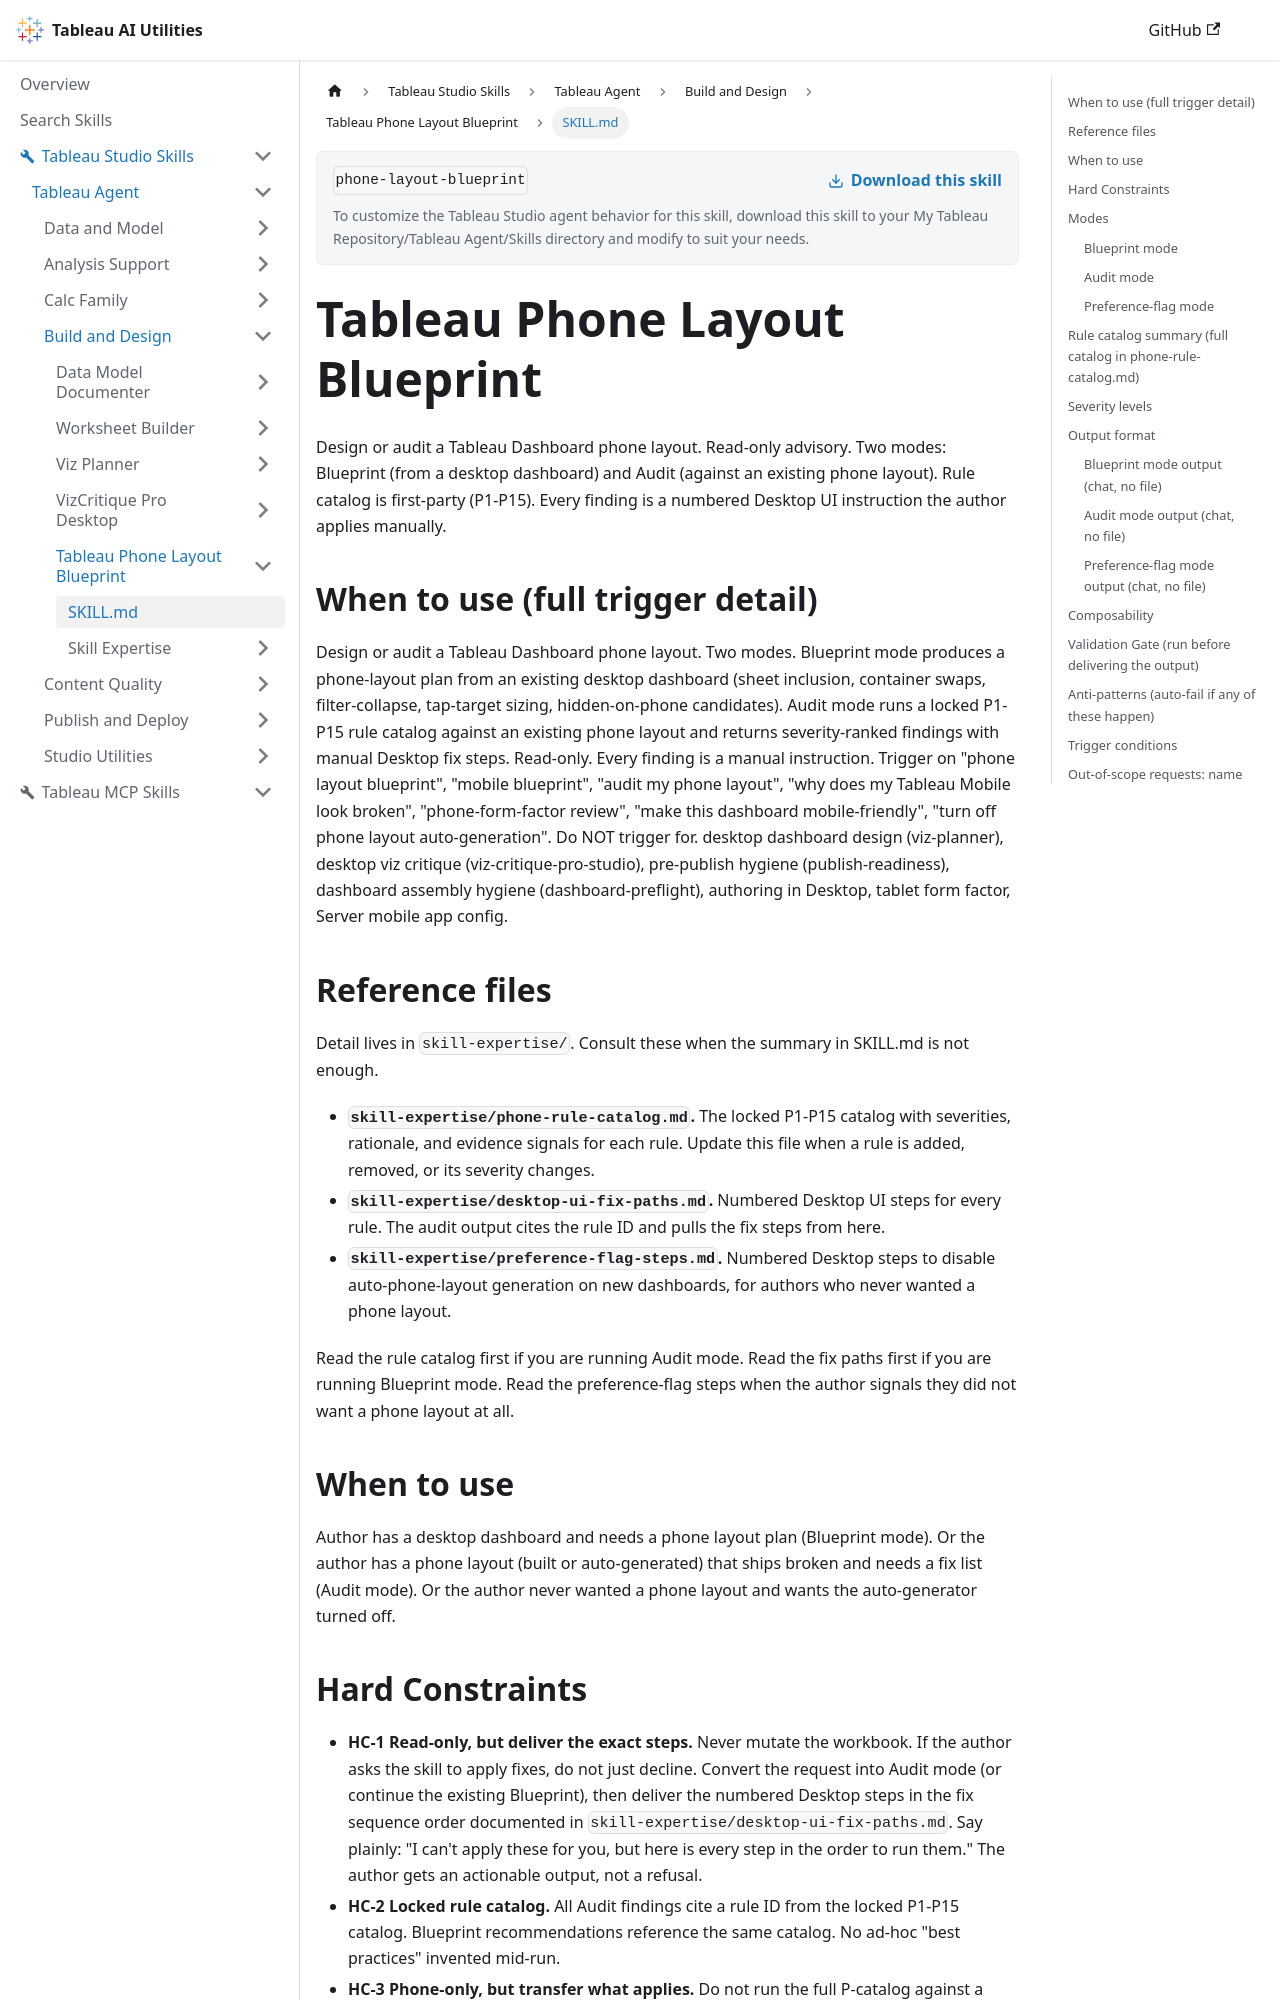

repository: tableau/tableau-ai-utilities · page: tableau-studio-skills/tableau-agent/build-and-design/phone-layout-blueprint/SKILL.html · generator: docusaurus

---
name: phone-layout-blueprint
description: "Use when the user says 'Make this dashboard mobile-friendly', 'audit my phone layout', 'why does my Tableau Mobile look broken?' Plans a phone layout from a desktop dashboard, or audits an existing one against 15 rules, with manual fix steps. Read-only."
---

# Tableau Phone Layout Blueprint

Design or audit a Tableau Dashboard phone layout. Read-only advisory. Two modes: Blueprint (from a desktop dashboard) and Audit (against an existing phone layout). Rule catalog is first-party (P1-P15). Every finding is a numbered Desktop UI instruction the author applies manually.

## When to use (full trigger detail)

Design or audit a Tableau Dashboard phone layout. Two modes. Blueprint mode produces a phone-layout plan from an existing desktop dashboard (sheet inclusion, container swaps, filter-collapse, tap-target sizing, hidden-on-phone candidates). Audit mode runs a locked P1-P15 rule catalog against an existing phone layout and returns severity-ranked findings with manual Desktop fix steps. Read-only. Every finding is a manual instruction. Trigger on "phone layout blueprint", "mobile blueprint", "audit my phone layout", "why does my Tableau Mobile look broken", "phone-form-factor review", "make this dashboard mobile-friendly", "turn off phone layout auto-generation". Do NOT trigger for. desktop dashboard design (viz-planner), desktop viz critique (viz-critique-pro-studio), pre-publish hygiene (publish-readiness), dashboard assembly hygiene (dashboard-preflight), authoring in Desktop, tablet form factor, Server mobile app config.

## Reference files

Detail lives in `skill-expertise/`. Consult these when the summary in SKILL.md is not enough.

- **`skill-expertise/phone-rule-catalog.md`.** The locked P1-P15 catalog with severities, rationale, and evidence signals for each rule. Update this file when a rule is added, removed, or its severity changes.
- **`skill-expertise/desktop-ui-fix-paths.md`.** Numbered Desktop UI steps for every rule. The audit output cites the rule ID and pulls the fix steps from here.
- **`skill-expertise/preference-flag-steps.md`.** Numbered Desktop steps to disable auto-phone-layout generation on new dashboards, for authors who never wanted a phone layout.

Read the rule catalog first if you are running Audit mode. Read the fix paths first if you are running Blueprint mode. Read the preference-flag steps when the author signals they did not want a phone layout at all.

## When to use

Author has a desktop dashboard and needs a phone layout plan (Blueprint mode). Or the author has a phone layout (built or auto-generated) that ships broken and needs a fix list (Audit mode). Or the author never wanted a phone layout and wants the auto-generator turned off.
